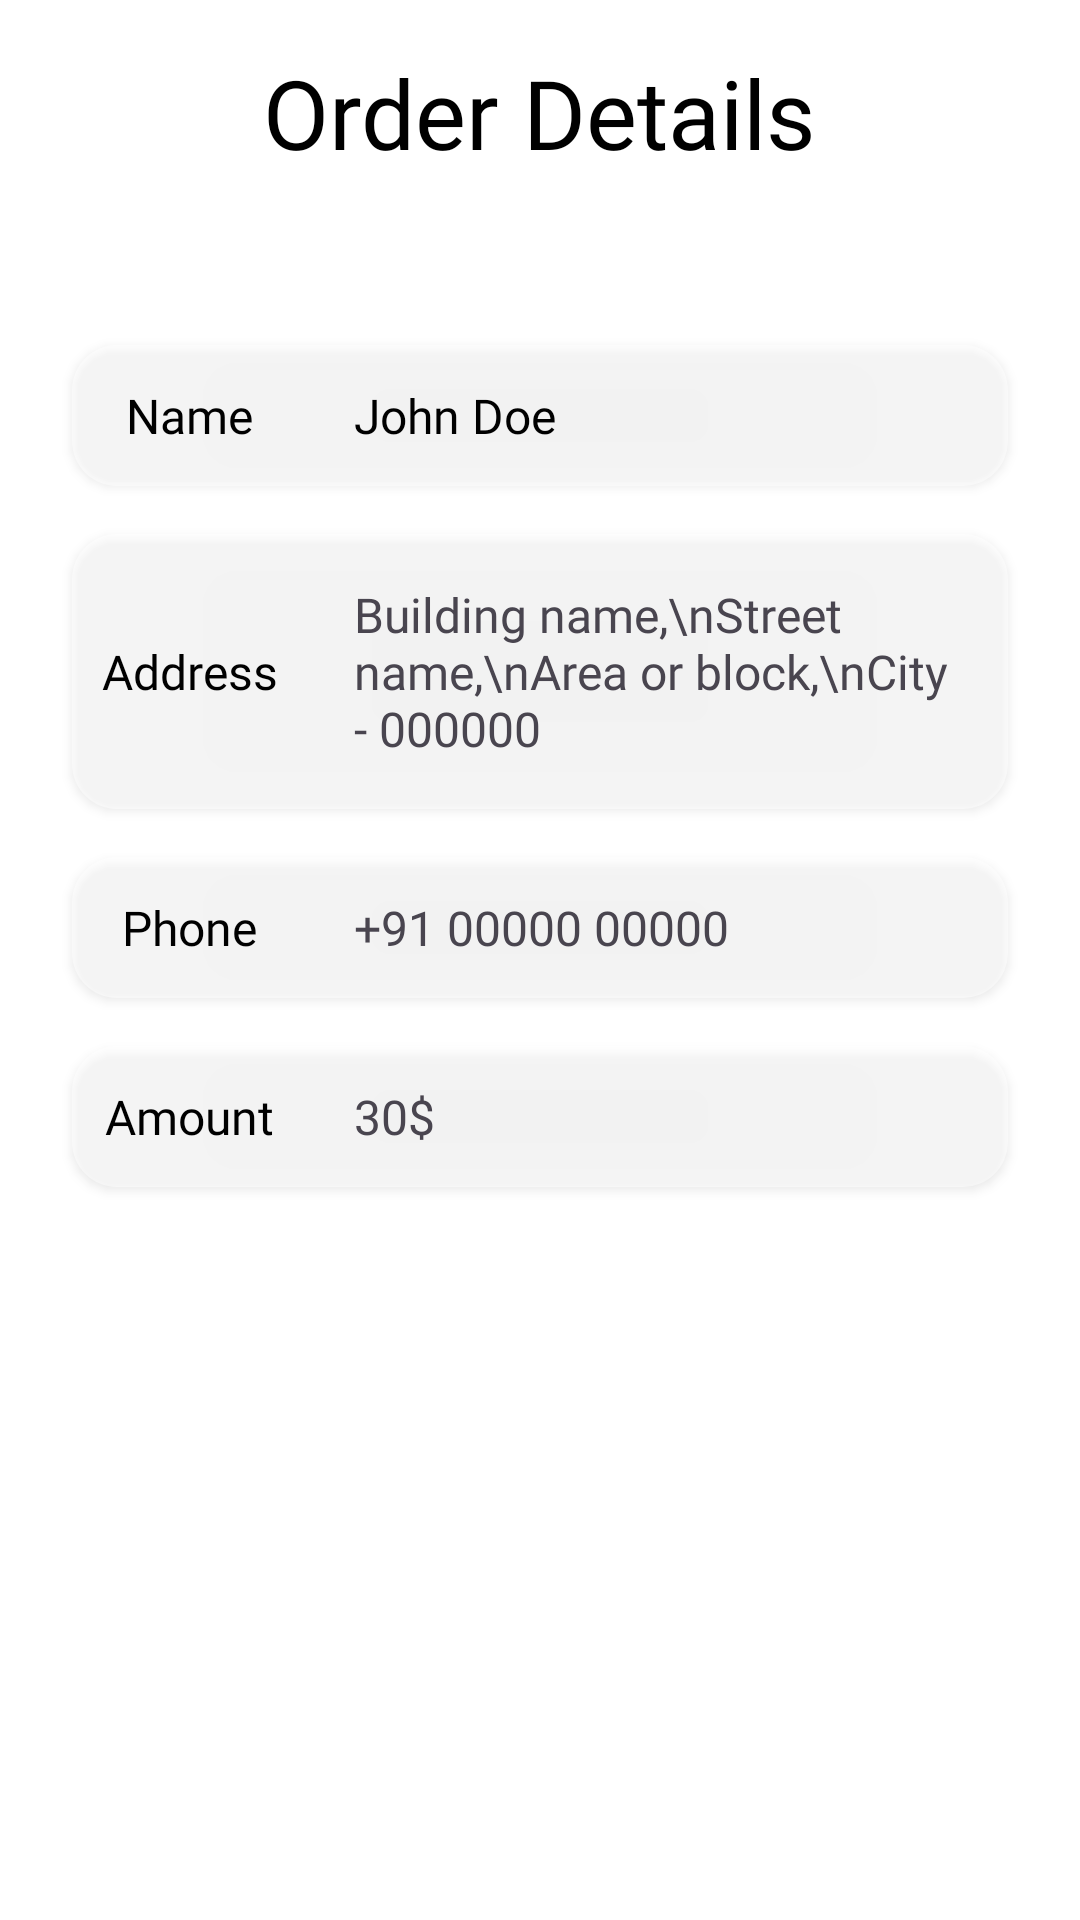

Android layout source for this screen:
<!-- AndroidManifest.xml: application theme Theme.RestaurantPartnerApp -->
<!-- res/layout/activity_order_details.xml -->
<?xml version="1.0" encoding="utf-8"?>
<androidx.constraintlayout.widget.ConstraintLayout xmlns:android="http://schemas.android.com/apk/res/android"
    xmlns:app="http://schemas.android.com/apk/res-auto"
    xmlns:tools="http://schemas.android.com/tools"
    android:id="@+id/main"
    android:layout_width="match_parent"
    android:layout_height="match_parent"
    android:background="@color/white"
    tools:context=".ui.activities.OrderDetailsActivity">

    <ImageButton
        android:id="@+id/backBtn"
        android:layout_width="24dp"
        android:layout_height="24dp"
        android:layout_marginStart="24dp"
        android:background="@android:color/transparent"
        android:scaleType="centerCrop"
        android:src="@drawable/back_button"
        app:layout_constraintBottom_toBottomOf="@+id/textView8"
        app:layout_constraintStart_toStartOf="parent"
        app:layout_constraintTop_toTopOf="@+id/textView8" />

    <TextView
        android:id="@+id/textView8"
        android:layout_width="wrap_content"
        android:layout_height="wrap_content"
        android:layout_marginTop="16dp"
        android:fontFamily="@font/inter_bold"
        android:text="Order Details"
        android:textColor="@color/black"
        android:textSize="32sp"
        app:layout_constraintEnd_toEndOf="parent"
        app:layout_constraintHorizontal_bias="0.5"
        app:layout_constraintStart_toStartOf="parent"
        app:layout_constraintTop_toTopOf="parent" />

    <LinearLayout
        android:id="@+id/linearLayout"
        android:layout_width="match_parent"
        android:layout_height="wrap_content"
        android:layout_marginStart="24dp"
        android:layout_marginTop="56dp"
        android:layout_marginEnd="24dp"
        android:background="@drawable/background_edittext"
        android:elevation="2dp"
        android:orientation="horizontal"
        app:layout_constraintEnd_toEndOf="parent"
        app:layout_constraintStart_toStartOf="parent"
        app:layout_constraintTop_toBottomOf="@+id/textView8">


        <TextView
            android:layout_width="match_parent"
            android:layout_height="47dp"
            android:layout_weight="3"
            android:fontFamily="@font/inter_bold"
            android:gravity="center"
            android:text="Name"
            android:textColor="@color/black"
            android:textSize="16sp" />

        <TextView
            android:id="@+id/name"
            android:layout_width="match_parent"
            android:layout_height="47dp"
            android:layout_weight="1"
            android:fontFamily="@font/inter"
            android:gravity="center_vertical"
            android:paddingStart="16dp"
            android:paddingEnd="16dp"
            android:text="John Doe"
            android:textColor="@color/black"
            android:textSize="16sp" />
    </LinearLayout>

    <LinearLayout
        android:id="@+id/linearLayout3"
        android:layout_width="match_parent"
        android:layout_height="wrap_content"
        android:layout_marginStart="24dp"
        android:layout_marginTop="16dp"
        android:layout_marginEnd="24dp"
        android:background="@drawable/background_edittext"
        android:elevation="2dp"
        android:gravity="center_vertical"
        android:orientation="horizontal"
        app:layout_constraintEnd_toEndOf="parent"
        app:layout_constraintStart_toStartOf="parent"
        app:layout_constraintTop_toBottomOf="@+id/linearLayout">


        <TextView
            android:layout_width="match_parent"
            android:layout_height="47dp"
            android:layout_weight="3"
            android:fontFamily="@font/inter_bold"
            android:gravity="center"
            android:text="Address"
            android:textColor="@color/black"
            android:textSize="16sp" />

        <TextView
            android:id="@+id/address"
            android:layout_width="match_parent"
            android:layout_height="wrap_content"
            android:layout_weight="1"
            android:gravity="center_vertical"
            android:fontFamily="@font/inter"
            android:text="Building name,\nStreet name,\nArea or block,\nCity - 000000"
            android:padding="16dp"
            android:textSize="16sp" />
    </LinearLayout>

    <LinearLayout
        android:id="@+id/linearLayout4"
        android:layout_width="match_parent"
        android:layout_height="wrap_content"
        android:layout_marginStart="24dp"
        android:layout_marginTop="16dp"
        android:layout_marginEnd="24dp"
        android:background="@drawable/background_edittext"
        android:elevation="2dp"
        android:orientation="horizontal"
        app:layout_constraintEnd_toEndOf="parent"
        app:layout_constraintStart_toStartOf="parent"
        app:layout_constraintTop_toBottomOf="@+id/linearLayout3">


        <TextView
            android:layout_width="match_parent"
            android:layout_height="47dp"
            android:layout_weight="3"
            android:fontFamily="@font/inter_bold"
            android:gravity="center"
            android:text="Phone"
            android:textColor="@color/black"
            android:textSize="16sp" />

        <TextView
            android:id="@+id/phone"
            android:layout_width="match_parent"
            android:layout_height="47dp"
            android:layout_weight="1"
            android:gravity="center_vertical"
            android:fontFamily="@font/inter"
            android:text="+91 00000 00000"
            android:paddingStart="16dp"
            android:paddingEnd="16dp"
            android:textSize="16sp" />
    </LinearLayout>

    <LinearLayout
        android:id="@+id/linearLayout5"
        android:layout_width="match_parent"
        android:layout_height="wrap_content"
        android:layout_marginStart="24dp"
        android:layout_marginTop="16dp"
        android:layout_marginEnd="24dp"
        android:background="@drawable/background_edittext"
        android:elevation="2dp"
        android:orientation="horizontal"
        app:layout_constraintEnd_toEndOf="parent"
        app:layout_constraintStart_toStartOf="parent"
        app:layout_constraintTop_toBottomOf="@+id/linearLayout4">


        <TextView
            android:layout_width="match_parent"
            android:layout_height="47dp"
            android:layout_weight="3"
            android:fontFamily="@font/inter_bold"
            android:gravity="center"
            android:text="Amount"
            android:textColor="@color/black"
            android:textSize="16sp" />

        <TextView
            android:id="@+id/totalPrice"
            android:layout_width="match_parent"
            android:layout_height="47dp"
            android:layout_weight="1"
            android:gravity="center_vertical"
            android:fontFamily="@font/inter"
            android:text="30$"
            android:paddingStart="16dp"
            android:paddingEnd="16dp"
            android:textSize="16sp" />
    </LinearLayout>

    <androidx.recyclerview.widget.RecyclerView
        android:id="@+id/orderDetailsRV"
        android:layout_width="match_parent"
        android:layout_height="0dp"
        android:layout_marginTop="16dp"
        app:layout_constraintEnd_toEndOf="parent"
        app:layout_constraintStart_toStartOf="parent"
        app:layout_constraintTop_toBottomOf="@id/linearLayout5"
        tools:listitem="@layout/item_order_details" />


</androidx.constraintlayout.widget.ConstraintLayout>
<!-- res/layout/item_order_details.xml (included above) -->
<?xml version="1.0" encoding="utf-8"?>
<androidx.constraintlayout.widget.ConstraintLayout xmlns:android="http://schemas.android.com/apk/res/android"
    android:layout_width="match_parent"
    android:layout_height="wrap_content"
    android:background="@color/white"
    xmlns:app="http://schemas.android.com/apk/res-auto">

    <androidx.cardview.widget.CardView
        android:layout_width="match_parent"
        android:layout_height="wrap_content"
        android:layout_marginStart="16dp"
        android:layout_marginTop="8dp"
        android:layout_marginEnd="16dp"
        android:layout_marginBottom="8dp"
        android:elevation="2dp"
        app:cardCornerRadius="15dp"
        app:layout_constraintBottom_toBottomOf="parent"
        app:layout_constraintEnd_toEndOf="parent"
        app:layout_constraintStart_toStartOf="parent"
        app:layout_constraintTop_toTopOf="parent">

        <androidx.constraintlayout.widget.ConstraintLayout
            android:layout_width="match_parent"
            android:layout_height="match_parent"
            android:layout_margin="8dp">

            <androidx.cardview.widget.CardView
                android:id="@+id/cardView3"
                android:layout_width="wrap_content"
                android:layout_height="wrap_content"
                android:layout_marginStart="8dp"
                android:layout_marginTop="8dp"
                android:layout_marginBottom="8dp"
                app:cardCornerRadius="15dp"
                app:layout_constraintBottom_toBottomOf="parent"
                app:layout_constraintStart_toStartOf="parent"
                app:layout_constraintTop_toTopOf="parent">

                <ImageView
                    android:id="@+id/foodImage"
                    android:layout_width="64dp"
                    android:layout_height="64dp"
                    android:scaleType="centerCrop"
                    android:src="@drawable/sample_food" />

            </androidx.cardview.widget.CardView>

            <TextView
                android:id="@+id/foodName"
                android:layout_width="wrap_content"
                android:layout_height="wrap_content"
                android:layout_marginStart="16dp"
                android:fontFamily="@font/inter_bold"
                android:text="Masala Dosa"
                android:textColor="@color/black"
                android:textSize="20sp"
                app:layout_constraintBottom_toTopOf="@+id/textView"
                app:layout_constraintStart_toEndOf="@+id/cardView3"
                app:layout_constraintTop_toTopOf="parent"
                app:layout_constraintVertical_chainStyle="packed" />

            <TextView
                android:id="@+id/textView"
                android:layout_width="wrap_content"
                android:layout_height="wrap_content"
                android:layout_marginStart="16dp"
                android:fontFamily="@font/inter_semibold"
                android:text="Quantity: "
                android:textColor="@color/black"
                android:textSize="16sp"
                app:layout_constraintBottom_toBottomOf="parent"
                app:layout_constraintStart_toEndOf="@+id/cardView3"
                app:layout_constraintTop_toBottomOf="@+id/foodName" />

            <TextView
                android:id="@+id/foodQuantity"
                android:layout_width="wrap_content"
                android:layout_height="wrap_content"
                android:fontFamily="@font/inter_bold"
                android:text="2"
                android:textColor="@color/darkGreen"
                android:textSize="16sp"
                app:layout_constraintBottom_toBottomOf="@+id/textView"
                app:layout_constraintStart_toEndOf="@+id/textView"
                app:layout_constraintTop_toTopOf="@+id/textView" />

            <TextView
                android:id="@+id/foodPrice"
                android:layout_width="wrap_content"
                android:layout_height="wrap_content"
                android:layout_marginEnd="24dp"
                android:text="10$"
                android:textSize="24sp"
                android:fontFamily="@font/inter_bold"
                android:textColor="@color/darkGreen"
                app:layout_constraintBottom_toBottomOf="parent"
                app:layout_constraintEnd_toEndOf="parent"
                app:layout_constraintTop_toTopOf="parent" />

        </androidx.constraintlayout.widget.ConstraintLayout>
    </androidx.cardview.widget.CardView>

</androidx.constraintlayout.widget.ConstraintLayout>
<!-- resources referenced by this layout -->
<resources>
  <color name="black">#FF000000</color>
  <color name="darkGreen">#00C853</color>
  <color name="white">#FFFFFFFF</color>
  <!-- drawable background_edittext (drawable) -->
  <?xml version="1.0" encoding="utf-8"?>
  <selector xmlns:android="http://schemas.android.com/apk/res/android">
      <item>
          <shape android:shape="rectangle">
              <solid android:color="#79ffffff" />
              <corners android:radius="15dp" />
          </shape>
      </item>
  </selector>
  <style name="Theme.RestaurantPartnerApp" parent="Base.Theme.RestaurantPartnerApp" />
  <style name="Base.Theme.RestaurantPartnerApp" parent="Theme.Material3.Light.NoActionBar">
          
          
          <item name="android:statusBarColor">@color/darkGreen</item>
          <item name="colorSecondaryContainer">@color/transparentLightGreen</item>
      </style>
  <color name="transparentLightGreen">#8064DD17</color>
</resources>
